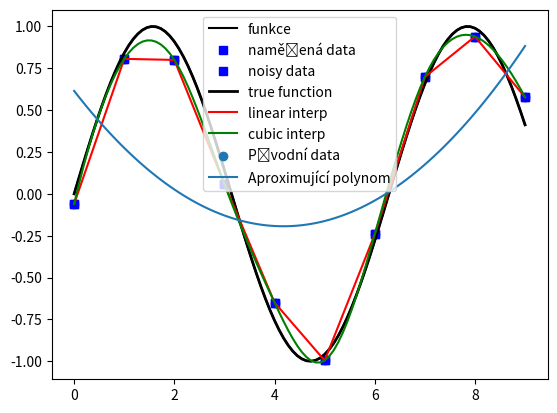

The matplotlib source for this figure:
import scipy as sp
import numpy as np
import matplotlib.pyplot as plt

import scipy.interpolate as spi

def f(x):
    return np.sin(x)

n = np.arange(0, 10)  # hodnoty x, ve kterých máme měření
x = np.linspace(0, 9, 100) # hodnoty x, ve kterých chceme interpolovat

y_meas = f(n) + 0.1 * np.random.randn(len(n))  # vytvoříme měření s šumem
y_real = f(x) # vytvoříme přesné hodnoty
plt.plot(x, y_real, 'k', label='funkce')
plt.plot(n, y_meas, 'bs', label='naměřená data')
plt.legend()

# interpolace vytvoří objekt, který lze použít pro interpolaci
linear_interpolation = spi.interp1d(n, y_meas)
linear_interpolation


# defaultně se používá lineární interpolace, ale můžeme použít i jiné
cubic_interpolation = spi.interp1d(n, y_meas, kind='cubic')

# a teď můžeme interpolovat
y_interp1 = linear_interpolation(x)
y_interp2 = cubic_interpolation(x)

plt.plot(n, y_meas, 'bs', label='noisy data')
plt.plot(x, y_real, 'k', lw=2, label='true function')
plt.plot(x, y_interp1, 'r', label='linear interp')
plt.plot(x, y_interp2, 'g', label='cubic interp')
plt.legend()

# Aproximace polynomem druhého stupně
koeficienty = np.polyfit(n, y_meas, 2)

# Vytvoření polynomu s těmito koeficienty
p = np.poly1d(koeficienty)

# Vykreslení původních dat a aproximujícího polynomu
plt.scatter(n, y_meas, label='Původní data')
plt.plot(x, p(x), label='Aproximující polynom')
plt.legend()
plt.show()